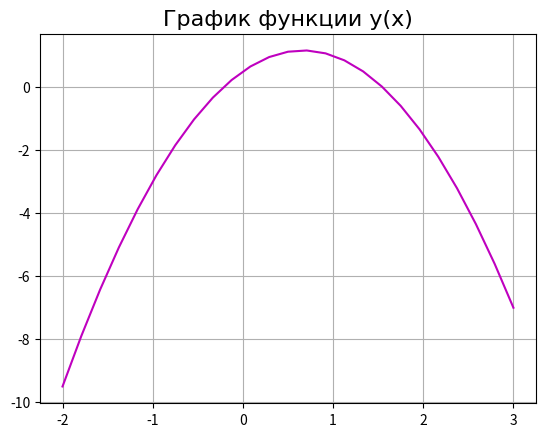

Generate this figure with matplotlib:
import matplotlib.pyplot as plt
import scipy.optimize

def f(x, a, b, c):
    return a * x ** 2 + b * x + c


x_min = -2
x_max = 3
N = 25
A, B, C = -1.5, 2, 0.5

x = []
y = []
h = abs(x_max - x_min) / (N - 1)
for i in range(N):
    x.append(x_min + i * h)
    y.append(f(x[i], A, B, C))

plt.figure('График')
plt.title('График функции y(x)', fontsize=16, fontname='Times New Roman')
plt.grid(True)
plt.plot(x, y, c='m')
plt.show()

a = -0.5
b = 0
X0 = -0.5
roots_fsolve = scipy.optimize.fsolve(f, X0, args=(A, B, C))[0]
print('%15s %10.7f %10.3e' % ('fsolve', roots_fsolve, f(roots_fsolve, A, B, C)))
roots_bisect = scipy.optimize.bisect(f, a, b, args=(A, B, C))
print('%15s %10.7f %10.3e' % ('bisect', roots_bisect, f(roots_bisect, A, B, C)))
roots_newton = scipy.optimize.newton(f, X0, args=(A, B, C))
print('%15s %10.7f %10.3e' % ('newton', roots_newton, f(roots_newton, A, B, C)))